Run: headless pygame with SDL's dummy video driver; simulated clock (each Clock.tick advances the game by its frame time, no real sleeping); random seed 0; keys injected as events and as key.get_pressed() state; mouse plan: one left click at the window centre at the start of phase 2, then a move to the lower-right quarter at the start of phase 3.
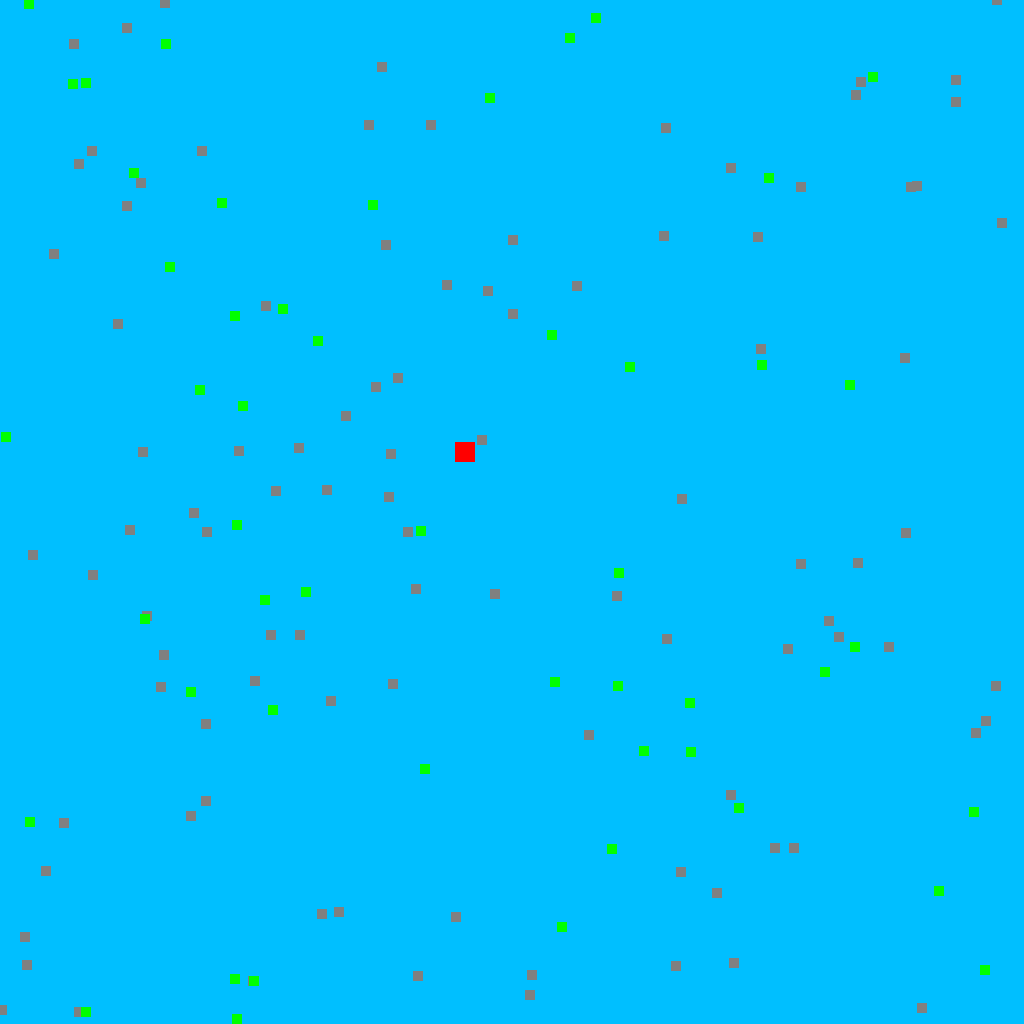
Frame 1 of 4 · flips 1–60 · no input
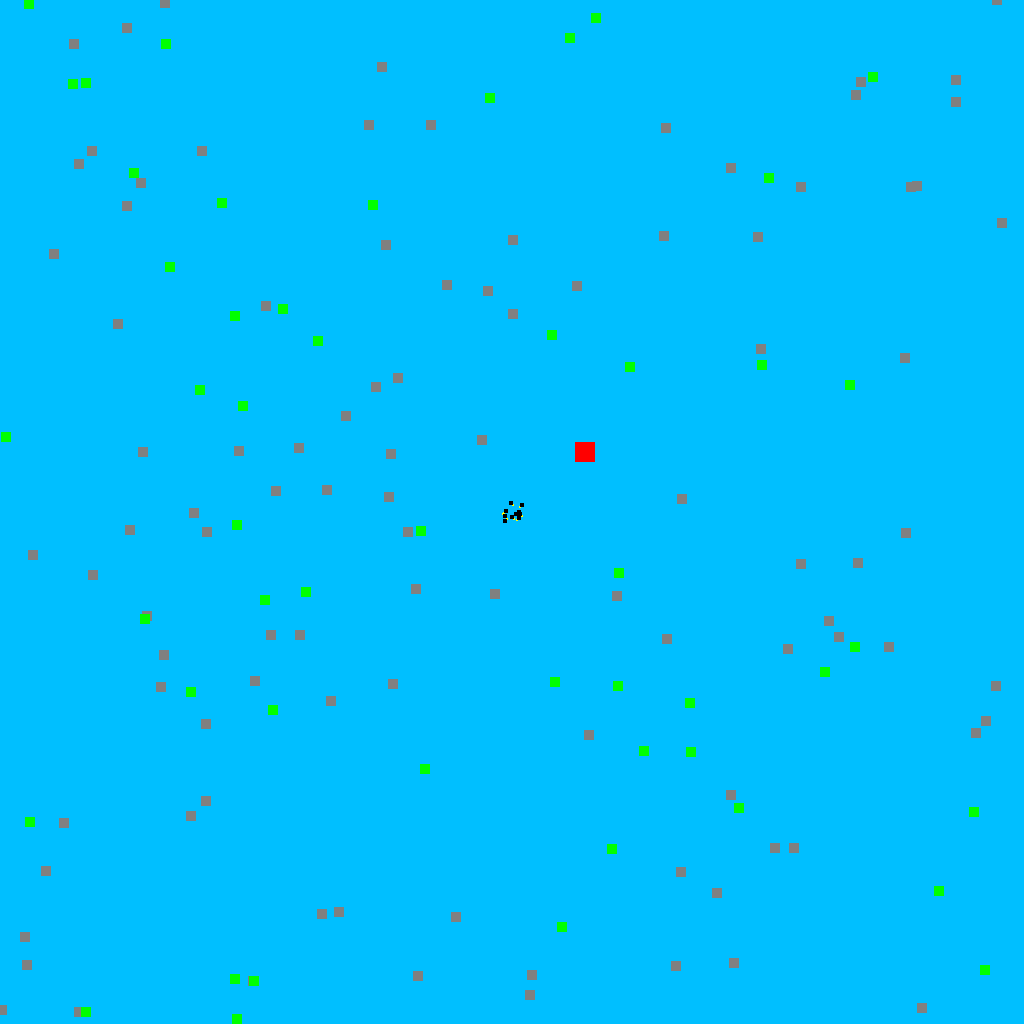
Frame 2 of 4 · flips 61–180 · clicked the window centre · tapped SPACE, RETURN · held RIGHT (→), D
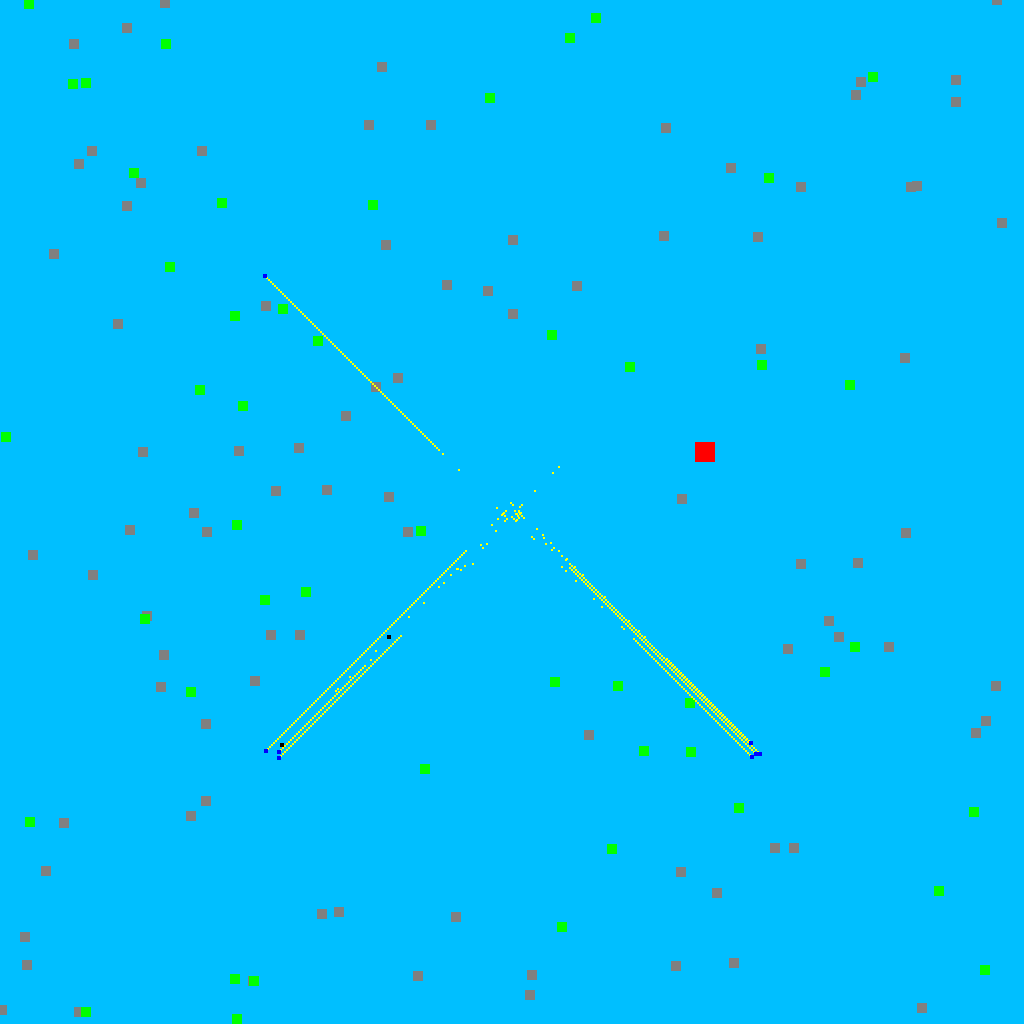
Frame 3 of 4 · flips 181–300 · moved the mouse to the lower-right quarter · held DOWN (↓), S
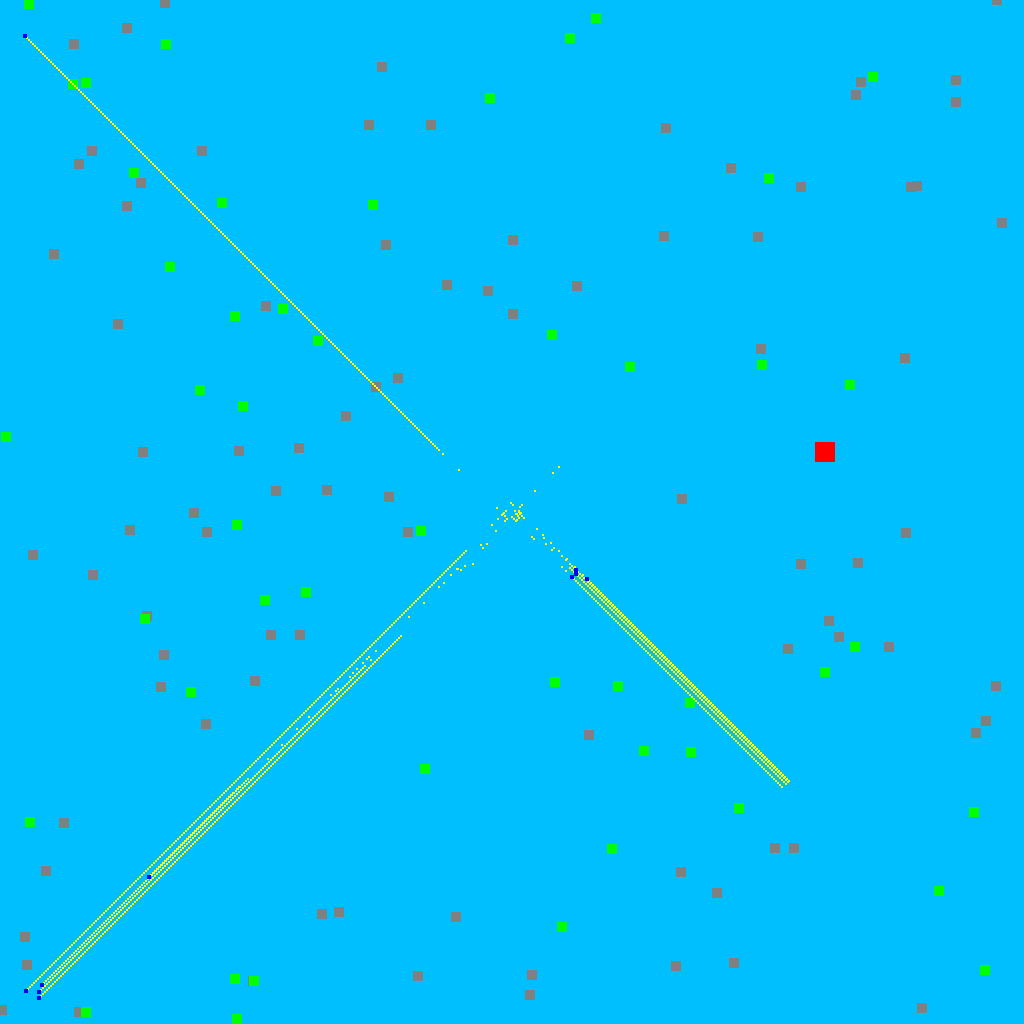
Frame 4 of 4 · flips 301–420 · held LEFT (←), A, UP (↑), W

The pygame program that drew these frames:

import pygame
import random
import time
import logging
import math

# Initialize pygame
pygame.init()

# Set up logging
logging.basicConfig(level=logging.DEBUG, format='%(asctime)s - %(levelname)s - %(message)s')

# ============================
# Constants (Easily Tweakable)
# ============================

# Screen dimensions
WINDOW_WIDTH = 1024
WINDOW_HEIGHT = 1024

# Map dimensions
MAP_WIDTH = 1024
MAP_HEIGHT = 1024

# Colors
COLOR_MAIN_PIXEL = (0, 0, 0)          # Black for main pixel (heart)
COLOR_ANT_PIXEL = (0, 0, 0)           # Black for pixel ants
COLOR_ROCK = (128, 128, 128)          # Gray
COLOR_GRASS = (0, 255, 0)             # Green
COLOR_BREADCRUMB = (255, 255, 0)      # Yellow
COLOR_BACKGROUND = (255, 255, 255)    # White

# Main Pixel Size Constraints
MAIN_PIXEL_SIZE = 10                 # Size for main pixel square
MIN_MAIN_PIXEL_SIZE = 5              # Minimum size for main pixel
MAX_MAIN_PIXEL_SIZE = 10             # Maximum size for main pixel

# Game settings
NUM_INITIAL_ANTS = 4
NUM_ROCKS = 100
NUM_GRASS_CLUSTERS = 50
ANT_PIXEL_SIZE = 4                    # Size for pixel ants
RESOURCES_NEEDED_FOR_ANT = {'minerals': 15, 'plants': 10}
ENERGY_CONSUMPTION_RATE = 1           # Energy consumed per minute
BREADCRUMB_LIFETIME = 20              # Breadcrumb lifetime in seconds
AWARENESS_RADIUS = 50                 # Radius for detecting resources and cursor

# Upgrade settings
UPGRADE_COST = {
    'storage': {'minerals': 100},
    'speed_boost': {'minerals': 100, 'plants': 50},
    'energy_efficiency': {'minerals': 100, 'plants': 100},
    'energy_storage': {'minerals': 100, 'plants': 100},
    'carry_capacity': {'minerals': 50},
    'durability': {'plants': 50}
}
UPGRADE_EFFECTS = {
    'storage': 10,              # Increase storage by 10
    'speed_boost': 1.2,         # Increase speed by 20%
    'energy_efficiency': 0.8,   # Reduce energy consumption by 20%
    'energy_storage': 10,       # Increase battery capacity by 10 units
    'carry_capacity': 5,        # Increase carry capacity by 5
    'durability': 1.5           # Increase durability by 50%
}

# Node creation cost
NODE_CREATION_COST = {'minerals': 200, 'plants': 400}

# Resource contents
ROCK_MINERAL_CONTENT = 10          # Amount of minerals in each rock
PLANT_RESOURCE_CONTENT = 15        # Amount of resources in each plant

# Add this constant to control the initial placement
MAX_INITIAL_PIXELS = 1  # Only one main pixel node can be placed initially

# ======================================
# Initialize Screen and Clock
# ======================================

screen = pygame.display.set_mode((WINDOW_WIDTH, WINDOW_HEIGHT))
pygame.display.set_caption("Muchas Cacas! Pixel Exploration Game")

clock = pygame.time.Clock()

# ======================================
# Helper Functions
# ======================================

def distance(pos1, pos2):
    """Calculate Euclidean distance between two positions."""
    return ((pos1[0] - pos2[0]) ** 2 + (pos1[1] - pos2[1]) ** 2) ** 0.5

def update_breadcrumbs(breadcrumbs):
    """Remove breadcrumbs that have exceeded their lifetime."""
    current_time = pygame.time.get_ticks()
    return [breadcrumb for breadcrumb in breadcrumbs if current_time - breadcrumb.creation_time < BREADCRUMB_LIFETIME * 1000]

# ======================================
# GameObject and Derived Classes
# ======================================

class GameObject:
    def __init__(self, position, size, color):
        self.position = position
        self.size = size
        self.color = color

    def draw(self, surface):
        pygame.draw.rect(surface, self.color, pygame.Rect(self.position[0] - self.size // 2, self.position[1] - self.size // 2, self.size, self.size))

class Rock(GameObject):
    def __init__(self, position):
        super().__init__(position, 10, COLOR_ROCK)
        self.minerals = ROCK_MINERAL_CONTENT

class Plant(GameObject):
    def __init__(self, position):
        super().__init__(position, 10, COLOR_GRASS)
        self.resources = PLANT_RESOURCE_CONTENT

    def grow(self, biome):
        growth_rate = 0.1 if biome != 'lake' else 0.2
        if self.resources < PLANT_RESOURCE_CONTENT:
            self.resources += growth_rate
            if self.resources > PLANT_RESOURCE_CONTENT:
                self.resources = PLANT_RESOURCE_CONTENT
            logging.debug(f"Plant at {self.position} grew to {self.resources} resources")

class Breadcrumb(GameObject):
    def __init__(self, position):
        super().__init__(position, 2, COLOR_BREADCRUMB)
        self.creation_time = pygame.time.get_ticks()

class MainPixelNode(GameObject):
    def __init__(self, position):
        super().__init__(position, MAIN_PIXEL_SIZE, COLOR_MAIN_PIXEL)
        self.energy = 50
        self.battery_capacity = 50
        self.resources = {'minerals': 0, 'plants': 0}
        self.upgrades = {'storage': False, 'energy_efficiency': False}
        self.spawned_ants = 0  # Track the number of ants spawned

    def draw(self, surface):
        pulse_size = MAIN_PIXEL_SIZE + int(5 * math.sin(pygame.time.get_ticks() / 500))
        pygame.draw.rect(surface, self.color, pygame.Rect(self.position[0] - pulse_size // 2, self.position[1] - pulse_size // 2, pulse_size, pulse_size))

        if self.upgrades['storage']:
            pygame.draw.rect(surface, (0, 255, 0), pygame.Rect(self.position[0] - 5, self.position[1] - 5, 10, 10))
        if self.upgrades['energy_efficiency']:
            pygame.draw.rect(surface, (255, 255, 0), pygame.Rect(self.position[0] + 5, self.position[1] + 5, 10, 10))

    def has_sufficient_resources(self):
        return self.resources['minerals'] >= RESOURCES_NEEDED_FOR_ANT['minerals'] and self.resources['plants'] >= RESOURCES_NEEDED_FOR_ANT['plants']

    def spawn_ants(self, pixels, num_ants=4):
        max_ants = 10  # Maximum number of ants this node can spawn
        ants_to_spawn = min(num_ants, max_ants - self.spawned_ants)
        for _ in range(ants_to_spawn):
            ant_position = (
                self.position[0] + random.randint(-10, 10),
                self.position[1] + random.randint(-10, 10)
            )
            pixels.append(Ant(ant_position))
            self.spawned_ants += 1
            logging.debug(f"Spawned pixel ant at {ant_position}")

    def update_energy(self, time_of_day):
        if time_of_day == 'day':
            self.energy += 10
        else:
            self.energy -= ENERGY_CONSUMPTION_RATE
        self.energy = min(self.energy, self.battery_capacity)

    def upgrade(self, upgrade_type):
        if upgrade_type == 'storage':
            self.resources['minerals'] += UPGRADE_EFFECTS['storage']
        elif upgrade_type == 'energy_efficiency':
            self.energy *= UPGRADE_EFFECTS['energy_efficiency']
        elif upgrade_type == 'energy_storage':
            self.battery_capacity += UPGRADE_EFFECTS['energy_storage']

class Ant(GameObject):
    def __init__(self, position, direction=None, size=ANT_PIXEL_SIZE):
        super().__init__(position, size, COLOR_ANT_PIXEL)
        self.direction = direction if direction else (random.choice([-1, 1]), random.choice([-1, 1]))
        self.resources = {'minerals': 0, 'plants': 0}
        self.carry_capacity = 10
        self.speed = 2.0
        self.health_points = 10

    def draw(self, surface):
        # Draw the ant with a glowing effect if carrying resources
        glow_color = (0, 0, 255) if self.resources['minerals'] > 0 or self.resources['plants'] > 0 else self.color
        pygame.draw.rect(surface, glow_color, pygame.Rect(self.position[0] - self.size // 2, self.position[1] - self.size // 2, self.size, self.size))

    def perceive(self, cursor_position, snake_position):
        # Flee from the cursor or snake if within perception radius
        if distance(self.position, cursor_position) < AWARENESS_RADIUS or distance(self.position, snake_position) < AWARENESS_RADIUS:
            self.direction = (-self.direction[0], -self.direction[1])  # Reverse direction

    def leave_breadcrumb(self, breadcrumbs):
        # Leave a breadcrumb if carrying resources
        if self.resources['minerals'] > 0 or self.resources['plants'] > 0:
            breadcrumbs.append(Breadcrumb(self.position))

    def heal(self):
        """Heal the ant by consuming plants."""
        while self.resources['plants'] >= 2 and self.health_points < 10:
            self.resources['plants'] -= 2  # Consume 2 plant units
            self.health_points += 1  # Restore 1 health point
            logging.debug(f"Ant at {self.position} healed to {self.health_points} HP")

    def upgrade(self, upgrade_type):
        if upgrade_type == 'carry_capacity':
            self.carry_capacity += UPGRADE_EFFECTS['carry_capacity']
        elif upgrade_type == 'health_points':
            self.health_points += UPGRADE_EFFECTS['durability']
        elif upgrade_type == 'speed_boost':
            self.speed *= UPGRADE_EFFECTS['speed_boost']

class Snake(GameObject):
    def __init__(self, position):
        super().__init__(position, 20, (255, 0, 0))  # Red color for the snake
        self.direction = (1, 0)  # Initial direction

    def move(self):
        # Move the snake in its current direction
        self.position = (
            (self.position[0] + self.direction[0]) % MAP_WIDTH,
            (self.position[1] + self.direction[1]) % MAP_HEIGHT
        )
        logging.debug(f"Snake moved to {self.position}")

    def detect_and_attack(self, pixels):
        # Logic for detecting and attacking pixels
        # This is a placeholder for actual logic
        return {}, self.position

    def update_danger_zones(self):
        # Logic to update danger zones around the snake
        pass

# ======================================
# Main Game Loop
# ======================================

def main():
    global WINDOW_WIDTH, WINDOW_HEIGHT, screen

    # Define biomes
    BIOMES = {
        'forest': {
            'color_palette': {
                'background': (34, 139, 34),  # Forest green
                'rock': COLOR_ROCK,
                'plant': COLOR_GRASS
            },
            'effects': 'forest'
        },
        'desert': {
            'color_palette': {
                'background': (210, 180, 140),  # Tan
                'rock': COLOR_ROCK,
                'plant': (189, 183, 107)  # Dark khaki
            },
            'effects': 'desert'
        },
        'rocky': {
            'color_palette': {
                'background': (112, 128, 144),  # Slate gray
                'rock': COLOR_ROCK,
                'plant': COLOR_GRASS
            },
            'effects': 'rocky'
        },
        'lake': {
            'color_palette': {
                'background': (0, 191, 255),   # Deep sky blue
                'rock': COLOR_ROCK,
                'plant': (34, 139, 34)         # Forest green
            },
            'effects': 'lake'
        }
    }

    # Select a random biome
    selected_biome = random.choice(list(BIOMES.keys()))
    biome = BIOMES[selected_biome]
    logging.debug(f"Selected biome: {selected_biome}")

    # Initialize game objects
    rocks = [Rock((random.randint(0, MAP_WIDTH), random.randint(0, MAP_HEIGHT))) for _ in range(NUM_ROCKS)]
    grass = [Plant((random.randint(0, MAP_WIDTH), random.randint(0, MAP_HEIGHT))) for _ in range(NUM_GRASS_CLUSTERS)]
    breadcrumbs = []
    pixels = []
    resource_piles = []
    resources_collected = {'minerals': 0, 'plants': 0}

    # Define the snake
    snake = Snake((random.randint(0, MAP_WIDTH), random.randint(0, MAP_HEIGHT)))

    main_pixel_position = None
    placing_main_pixel = True
    initial_pixel_count = 0

    running = True

    while running:
        current_time = pygame.time.get_ticks()
        for event in pygame.event.get():
            if event.type == pygame.QUIT:
                running = False
            elif event.type == pygame.VIDEORESIZE:
                WINDOW_WIDTH, WINDOW_HEIGHT = event.w, event.h
                screen = pygame.display.set_mode((WINDOW_WIDTH, WINDOW_HEIGHT))
                logging.debug(f"Window resized to {WINDOW_WIDTH}x{WINDOW_HEIGHT}")
            elif event.type == pygame.MOUSEBUTTONDOWN:
                if event.button == 1:  # Left mouse button
                    mouse_pos = pygame.mouse.get_pos()
                    if placing_main_pixel and initial_pixel_count < MAX_INITIAL_PIXELS:
                        main_pixel_position = (
                            mouse_pos[0],
                            mouse_pos[1]
                        )
                        main_pixel_node = MainPixelNode(main_pixel_position)
                        pixels.append(main_pixel_node)
                        main_pixel_node.spawn_ants(pixels)  # Spawn ants immediately after placement
                        initial_pixel_count += 1
                        logging.debug(f"Placed main pixel at {main_pixel_position} with size {MAIN_PIXEL_SIZE}")
                        placing_main_pixel = False

        screen.fill(biome['color_palette']['background'])

        snake.move()
        collected_resources, drop_position = snake.detect_and_attack(pixels)
        if collected_resources:
            for resource_type, amount in collected_resources.items():
                if amount > 0:
                    resource_color = COLOR_ROCK if resource_type == 'minerals' else COLOR_GRASS
                    resource_piles.append(GameObject(drop_position, 5, resource_color))
                    logging.debug(f"Dropped {amount} {resource_type} at {drop_position}")

        snake.update_danger_zones()

        for rock in rocks[:]:
            rock.draw(screen)
            if rock.minerals <= 0:
                rocks.remove(rock)
                logging.debug(f"Rock at {rock.position} depleted and removed")

        for plant in grass[:]:
            if plant.resources > 0:
                plant.grow(selected_biome)
                plant.draw(screen)
            else:
                grass.remove(plant)
                logging.debug(f"Plant at {plant.position} depleted and removed")

        for breadcrumb in breadcrumbs:
            breadcrumb.draw(screen)

        for pixel in pixels:
            if isinstance(pixel, Ant):
                pixel.perceive(pygame.mouse.get_pos(), snake.position)
                pixel.leave_breadcrumb(breadcrumbs)
                pixel.heal()  # Heal if possible
                pixel.draw(screen)  # Ensure ants are drawn on the screen

        for resource in resource_piles:
            resource.draw(screen)

        snake.draw(screen)

        if main_pixel_position:
            main_pixel_node.spawn_ants(pixels)
            main_pixel_node.update_energy('day' if current_time % 120000 < 60000 else 'night')

        breadcrumbs = update_breadcrumbs(breadcrumbs)

        adapt_to_environment(pixels, rocks, grass, selected_biome)

        handle_upgrades_and_exchanges(pixels, resources_collected)

        # Ensure ants are moving
        move_pixel_ants(pixels, breadcrumbs, main_pixel_position, rocks, grass, resources_collected, snake)

        pygame.display.flip()
        clock.tick(60)

    pygame.quit()

def adapt_to_environment(pixels, rocks, grass, biome):
    """Adapt the environment by regenerating resources."""
    for plant in grass:
        plant.grow(biome)  # Grow plants based on biome effects

    # Example: Regenerate minerals in rocks over time
    for rock in rocks:
        if rock.minerals < ROCK_MINERAL_CONTENT:
            rock.minerals += 0.01  # Slowly regenerate minerals
            if rock.minerals > ROCK_MINERAL_CONTENT:
                rock.minerals = ROCK_MINERAL_CONTENT

def handle_upgrades_and_exchanges(pixels, resources_collected):
    """Handle upgrades and exchanges for the main pixel node and ants."""
    for pixel in pixels:
        if isinstance(pixel, MainPixelNode):
            # Check for possible upgrades for the main pixel node
            if pixel.resources['minerals'] >= UPGRADE_COST['storage']['minerals']:
                pixel.upgrade('storage')
            if pixel.resources['minerals'] >= UPGRADE_COST['speed_boost']['minerals'] and pixel.resources['plants'] >= UPGRADE_COST['speed_boost']['plants']:
                pixel.upgrade('speed_boost')
            if pixel.resources['minerals'] >= UPGRADE_COST['energy_efficiency']['minerals'] and pixel.resources['plants'] >= UPGRADE_COST['energy_efficiency']['plants']:
                pixel.upgrade('energy_efficiency')
            if pixel.resources['minerals'] >= UPGRADE_COST['energy_storage']['minerals'] and pixel.resources['plants'] >= UPGRADE_COST['energy_storage']['plants']:
                pixel.upgrade('energy_storage')
        elif isinstance(pixel, Ant):
            # Check for possible upgrades for ants
            if resources_collected['minerals'] >= UPGRADE_COST['carry_capacity']['minerals']:
                pixel.upgrade('carry_capacity')
                resources_collected['minerals'] -= UPGRADE_COST['carry_capacity']['minerals']
            if resources_collected['plants'] >= UPGRADE_COST['durability']['plants']:
                pixel.upgrade('durability')
                resources_collected['plants'] -= UPGRADE_COST['durability']['plants']

def move_pixel_ants(pixels, breadcrumbs, main_pixel_position, rocks, grass, resources_collected, snake):
    """Move pixel ants and handle their interactions."""
    for pixel in pixels:
        if isinstance(pixel, Ant):
            # Move the ant in its current direction
            new_position = (
                pixel.position[0] + pixel.direction[0] * pixel.speed,
                pixel.position[1] + pixel.direction[1] * pixel.speed
            )

            # Ensure the ant stays within the map boundaries
            new_position = (
                max(0, min(new_position[0], MAP_WIDTH)),
                max(0, min(new_position[1], MAP_HEIGHT))
            )

            # Update the ant's position
            pixel.position = new_position

            # Check for resource collection
            for rock in rocks:
                if distance(pixel.position, rock.position) < AWARENESS_RADIUS and rock.minerals > 0:
                    collected = min(rock.minerals, pixel.carry_capacity - pixel.resources['minerals'])
                    pixel.resources['minerals'] += collected
                    rock.minerals -= collected
                    logging.debug(f"Pixel ant at {pixel.position} collected {collected} minerals from rock at {rock.position}")

            for plant in grass:
                if distance(pixel.position, plant.position) < AWARENESS_RADIUS and plant.resources > 0:
                    collected = min(plant.resources, pixel.carry_capacity - pixel.resources['plants'])
                    pixel.resources['plants'] += collected
                    plant.resources -= collected
                    logging.debug(f"Pixel ant at {pixel.position} collected {collected} plant resources from plant at {plant.position}")

            # Return to main pixel node if carrying resources
            if pixel.resources['minerals'] > 0 or pixel.resources['plants'] > 0:
                if distance(pixel.position, main_pixel_position) < AWARENESS_RADIUS:
                    resources_collected['minerals'] += pixel.resources['minerals']
                    resources_collected['plants'] += pixel.resources['plants']
                    logging.debug(f"Pixel ant at {pixel.position} returned resources to main pixel node")
                    pixel.resources['minerals'] = 0
                    pixel.resources['plants'] = 0

            # Leave breadcrumbs
            if random.random() < 0.1:  # Random chance to leave a breadcrumb
                breadcrumbs.append(Breadcrumb(pixel.position))

if __name__ == "__main__":
    main()
